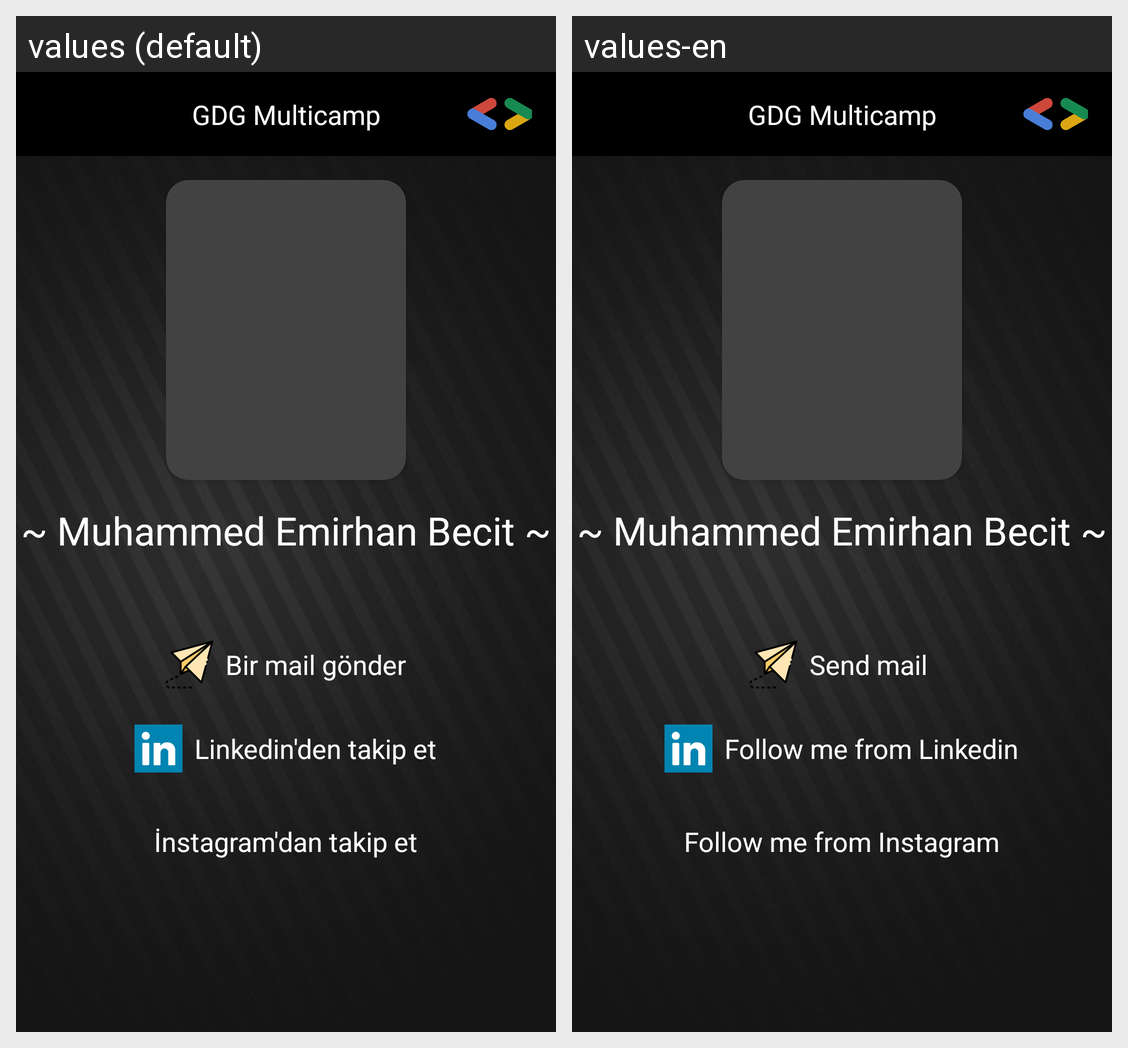

Here is an Android app screen in its default locale and in the app's own translations. Write out the translated-string differences for the strings that appear on this screen.
Android screen res/layout/fragment_about_me.xml rendered under 2 locales, left to right: values (default), values-en. Device: Nexus 5 (rendered at 1080×1920; each locale shown at half size, 540×960, under a caption strip naming it); theme AppTheme.
Strings drawn on this screen, with the default value and each locale's value (text and hints the layout hard-codes, and strings that could not be matched under every locale, appear in the picture but are not listed):

my_name
  values: ~ Muhammed Emirhan Becit ~
  values-en: ~ Muhammed Emirhan Becit ~

send_mail
  values: Bir mail gönder
  values-en: Send mail 

follow_linkedin
  values: Linkedin'den takip et
  values-en: Follow me from Linkedin

follow_instagram
  values: İnstagram'dan takip et
  values-en: Follow me from Instagram
